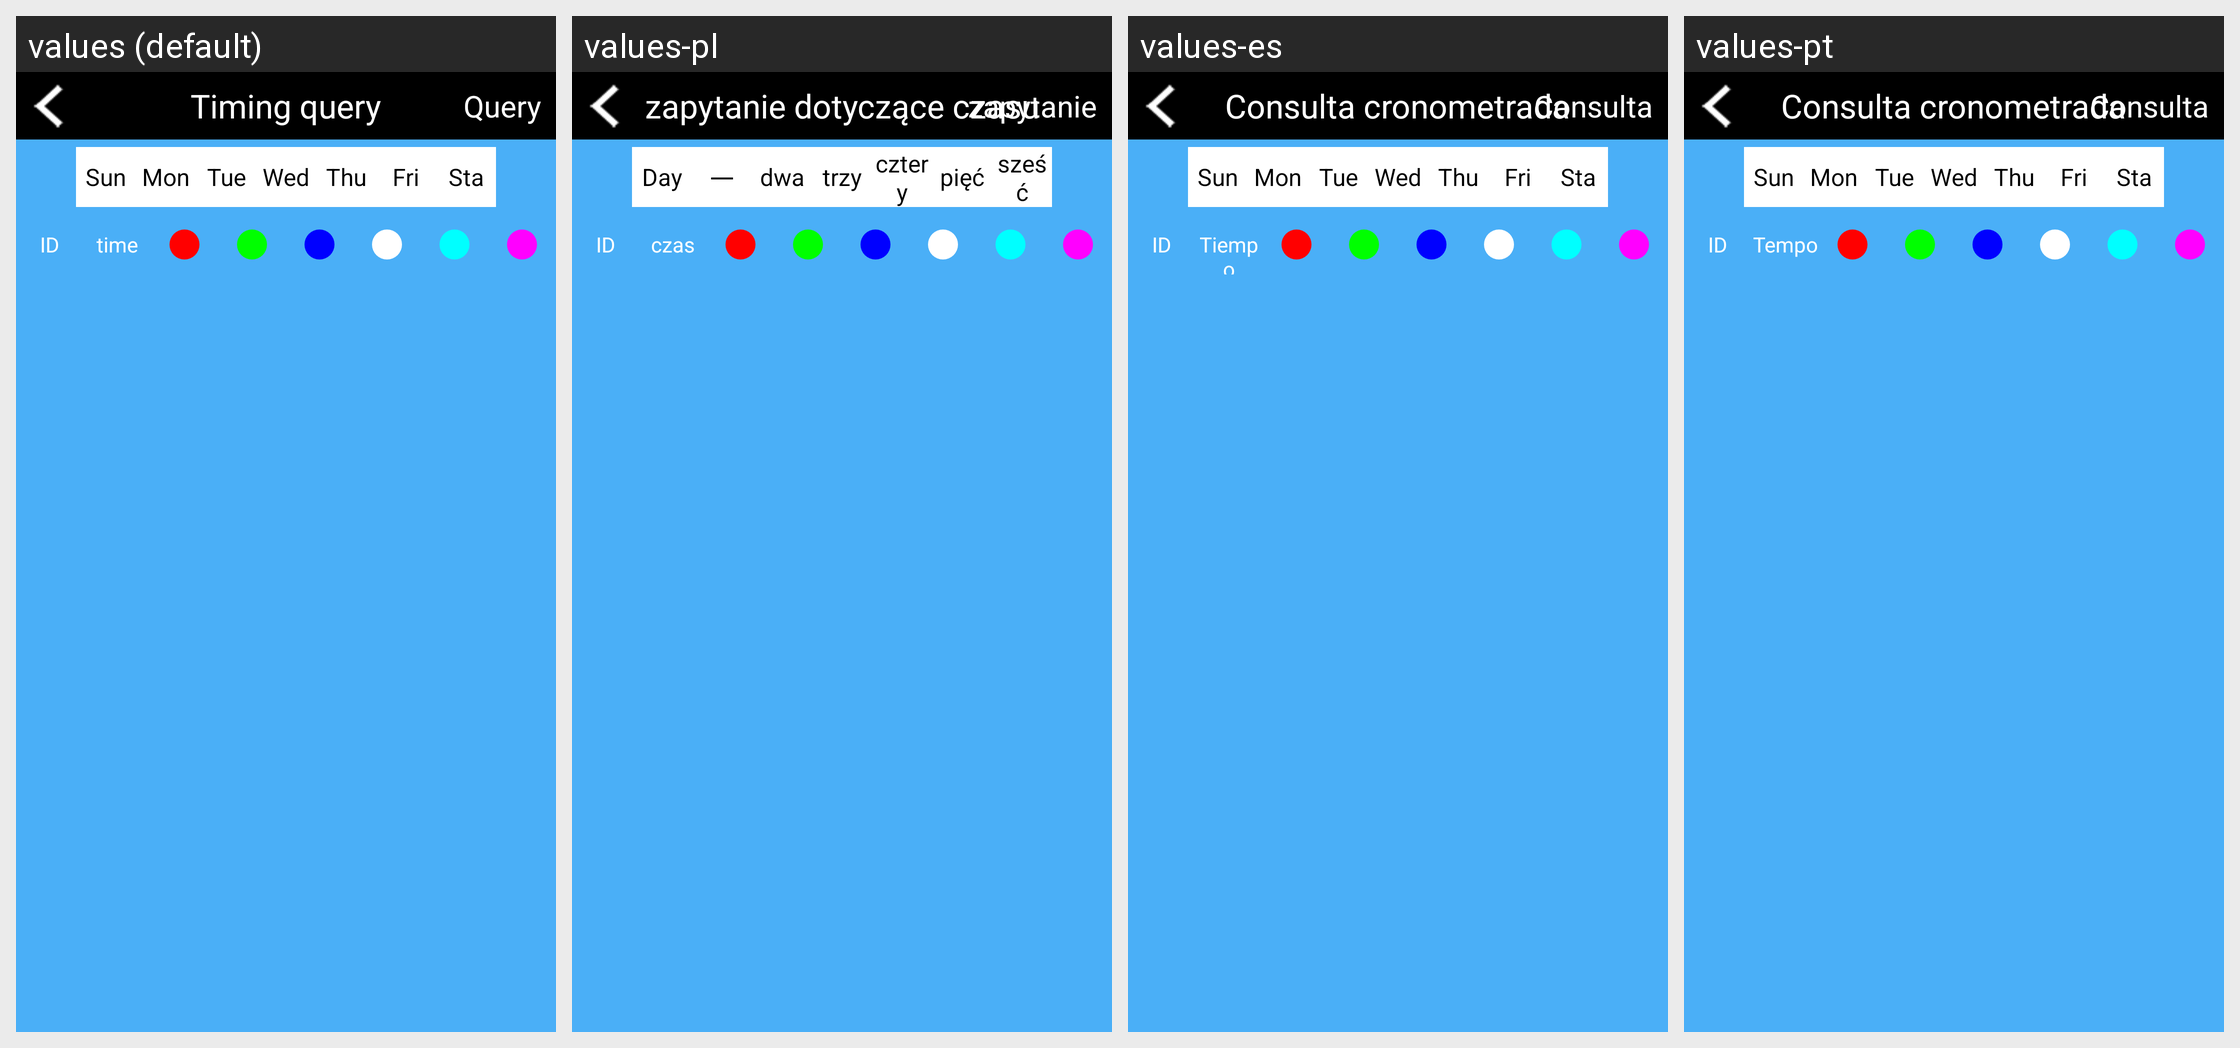

For this localized Android screen grid, give each drawn string resource with its value in every locale shown.
Android screen res/layout/activity_timing_query.xml rendered under 4 locales, left to right: values (default), values-pl, values-es, values-pt. Device: Nexus 5 (rendered at 1080×1920; each locale shown at half size, 540×960, under a caption strip naming it); theme AppTheme.
Other locales in the repository, not shown: values-da, values-de, values-de-rDE, values-en, values-fr, values-fr-rFR, values-it, values-ja, values-ja-rJP, values-ko, values-ko-rKR, values-nl, values-ro, values-ru, values-tr, values-vi-rVN, values-zh, values-zh-rCN, values-zh-rHK, values-zh-rTW.
Strings drawn on this screen, with the default value and each locale's value (text and hints the layout hard-codes, and strings that could not be matched under every locale, appear in the picture but are not listed):

timingquery
  values: Timing query
  values-pl: zapytanie dotyczące czasu
  values-es: Consulta cronometrada
  values-pt: Consulta cronometrada

query
  values: Query
  values-pl: zapytanie
  values-es: Consulta
  values-pt: Consulta

seven
  values: Sun
  values-pl: Day
  values-es: Sun
  values-pt: Sun

one
  values: Mon
  values-pl: 一
  values-es: Mon
  values-pt: Mon

two
  values: Tue
  values-pl: dwa
  values-es: Tue
  values-pt: Tue

three
  values: Wed
  values-pl: trzy
  values-es: Wed
  values-pt: Wed

four
  values: Thu
  values-pl: cztery
  values-es: Thu
  values-pt: Thu

five
  values: Fri
  values-pl: pięć
  values-es: Fri
  values-pt: Fri

six
  values: Sta
  values-pl: sześć
  values-es: Sta
  values-pt: Sta

time
  values: time
  values-pl: czas
  values-es: Tiempo
  values-pt: Tempo
